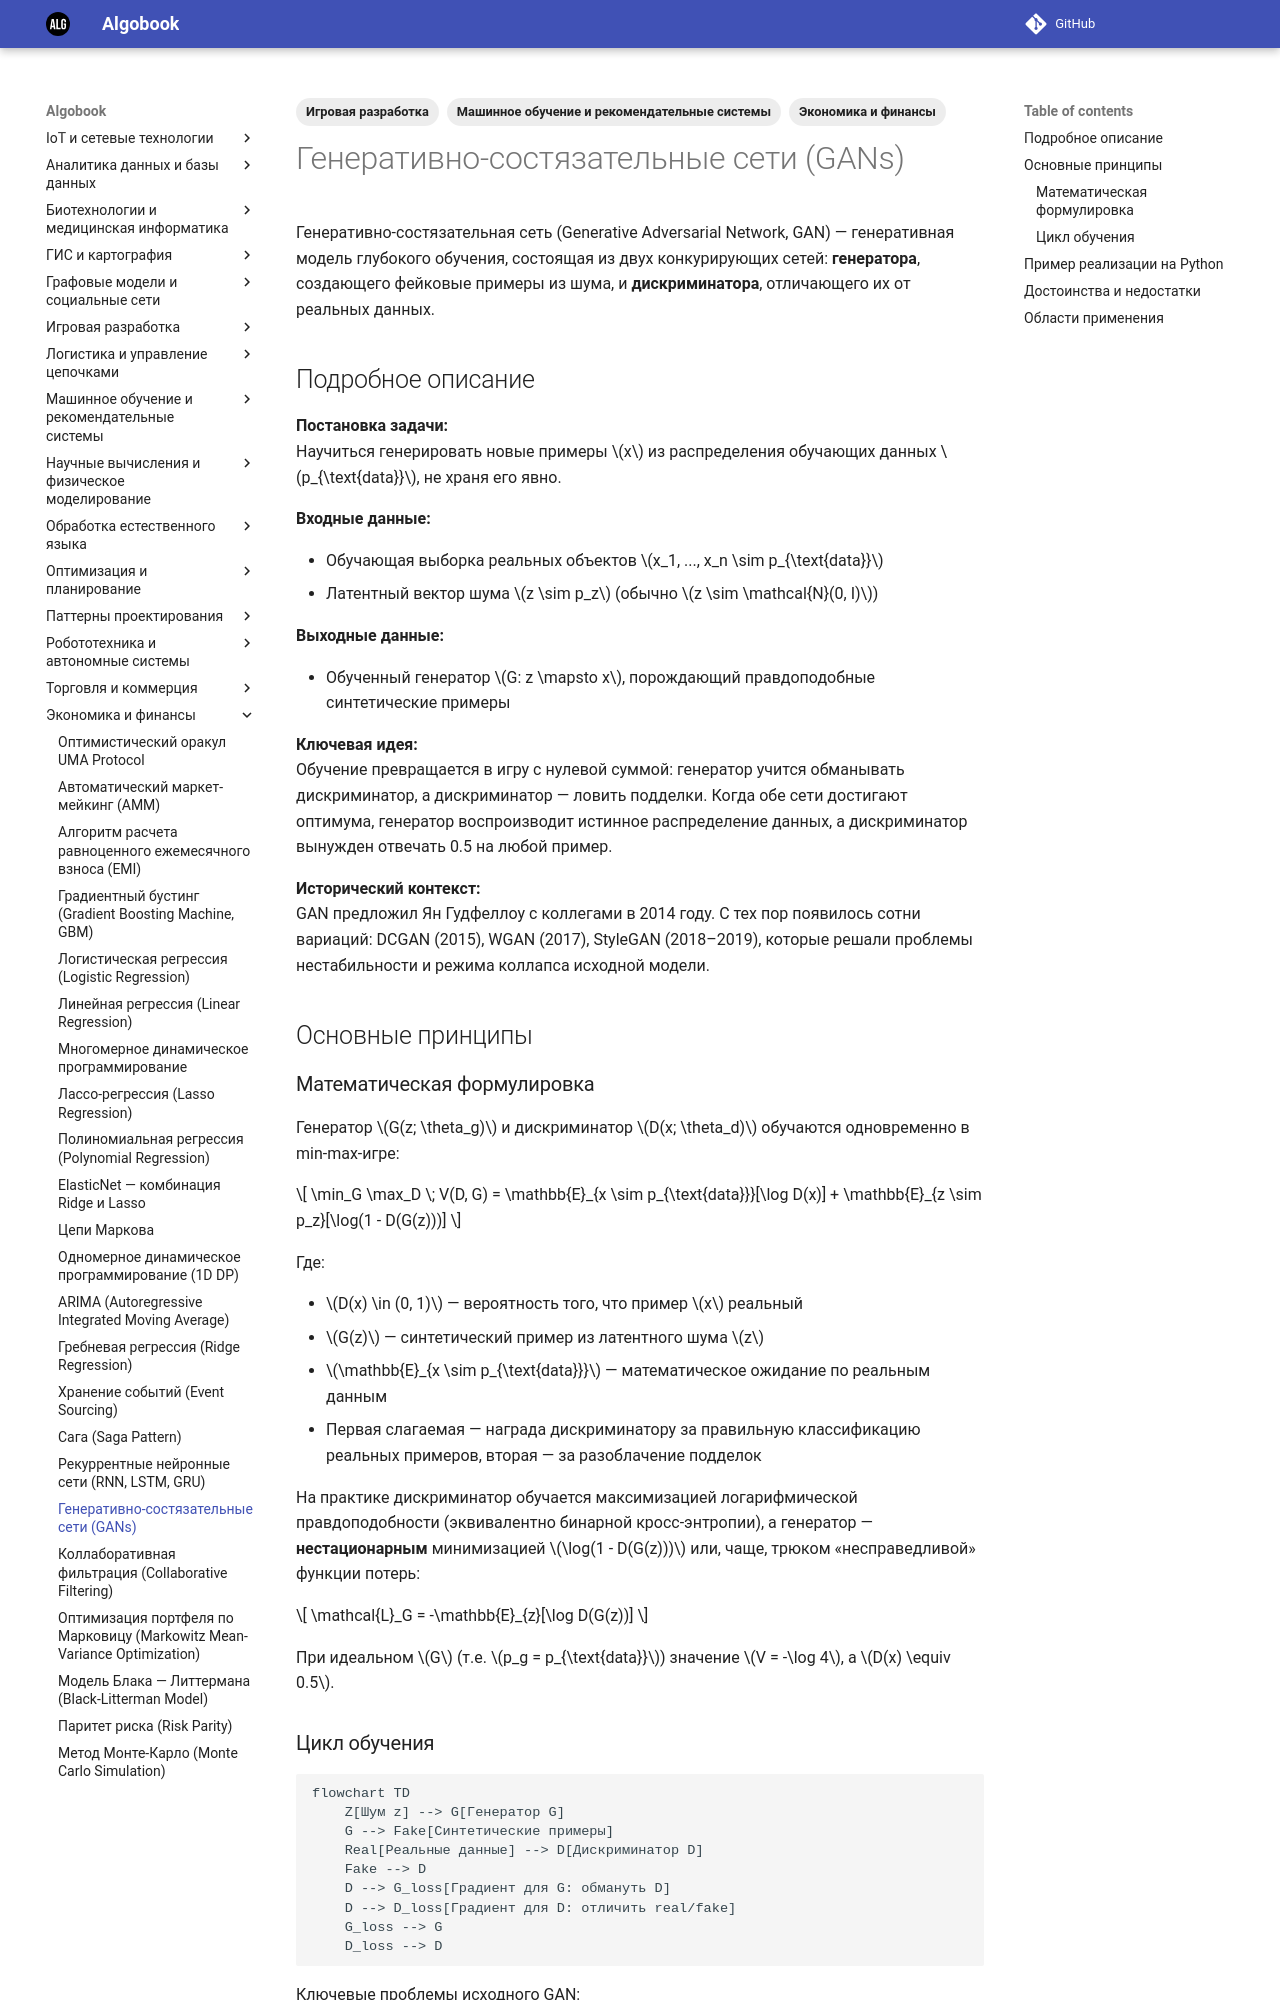

repository: gorschal/algobook · page: md/gans/index.html · generator: mkdocs

---
title: Генеративно-состязательные сети (GANs)
description: Генеративная модель глубокого обучения, в которой генератор и дискриминатор обучаются соревноваться друг с другом.
date: 2026-10-28
tags:
  - "Машинное обучение и рекомендательные системы"
  - "Игровая разработка"
  - "Экономика и финансы"
---

# Генеративно-состязательные сети (GANs)

Генеративно-состязательная сеть (Generative Adversarial Network, GAN) — генеративная модель глубокого обучения, состоящая из двух конкурирующих сетей: **генератора**, создающего фейковые примеры из шума, и **дискриминатора**, отличающего их от реальных данных.

## Подробное описание

**Постановка задачи:**  
Научиться генерировать новые примеры $x$ из распределения обучающих данных $p_{\text{data}}$, не храня его явно.

**Входные данные:**

- Обучающая выборка реальных объектов $x_1, ..., x_n \sim p_{\text{data}}$
- Латентный вектор шума $z \sim p_z$ (обычно $z \sim \mathcal{N}(0, I)$)

**Выходные данные:**

- Обученный генератор $G: z \mapsto x$, порождающий правдоподобные синтетические примеры

**Ключевая идея:**  
Обучение превращается в игру с нулевой суммой: генератор учится обманывать дискриминатор, а дискриминатор — ловить подделки. Когда обе сети достигают оптимума, генератор воспроизводит истинное распределение данных, а дискриминатор вынужден отвечать 0.5 на любой пример.

**Исторический контекст:**  
GAN предложил Ян Гудфеллоу с коллегами в 2014 году. С тех пор появилось сотни вариаций: DCGAN (2015), WGAN (2017), StyleGAN (2018–2019), которые решали проблемы нестабильности и режима коллапса исходной модели.

## Основные принципы

### Математическая формулировка

Генератор $G(z; \theta_g)$ и дискриминатор $D(x; \theta_d)$ обучаются одновременно в min-max-игре:

$$
\min_G \max_D \; V(D, G) = \mathbb{E}_{x \sim p_{\text{data}}}[\log D(x)] + \mathbb{E}_{z \sim p_z}[\log(1 - D(G(z)))]
$$

Где:

- $D(x) \in (0, 1)$ — вероятность того, что пример $x$ реальный
- $G(z)$ — синтетический пример из латентного шума $z$
- $\mathbb{E}_{x \sim p_{\text{data}}}$ — математическое ожидание по реальным данным
- Первая слагаемая — награда дискриминатору за правильную классификацию реальных примеров, вторая — за разоблачение подделок

На практике дискриминатор обучается максимизацией логарифмической правдоподобности (эквивалентно бинарной кросс-энтропии), а генератор — **нестационарным** минимизацией $\log(1 - D(G(z)))$ или, чаще, трюком «несправедливой» функции потерь:

$$
\mathcal{L}_G = -\mathbb{E}_{z}[\log D(G(z))]
$$

При идеальном $G$ (т.е. $p_g = p_{\text{data}}$) значение $V = -\log 4$, а $D(x) \equiv 0.5$.
